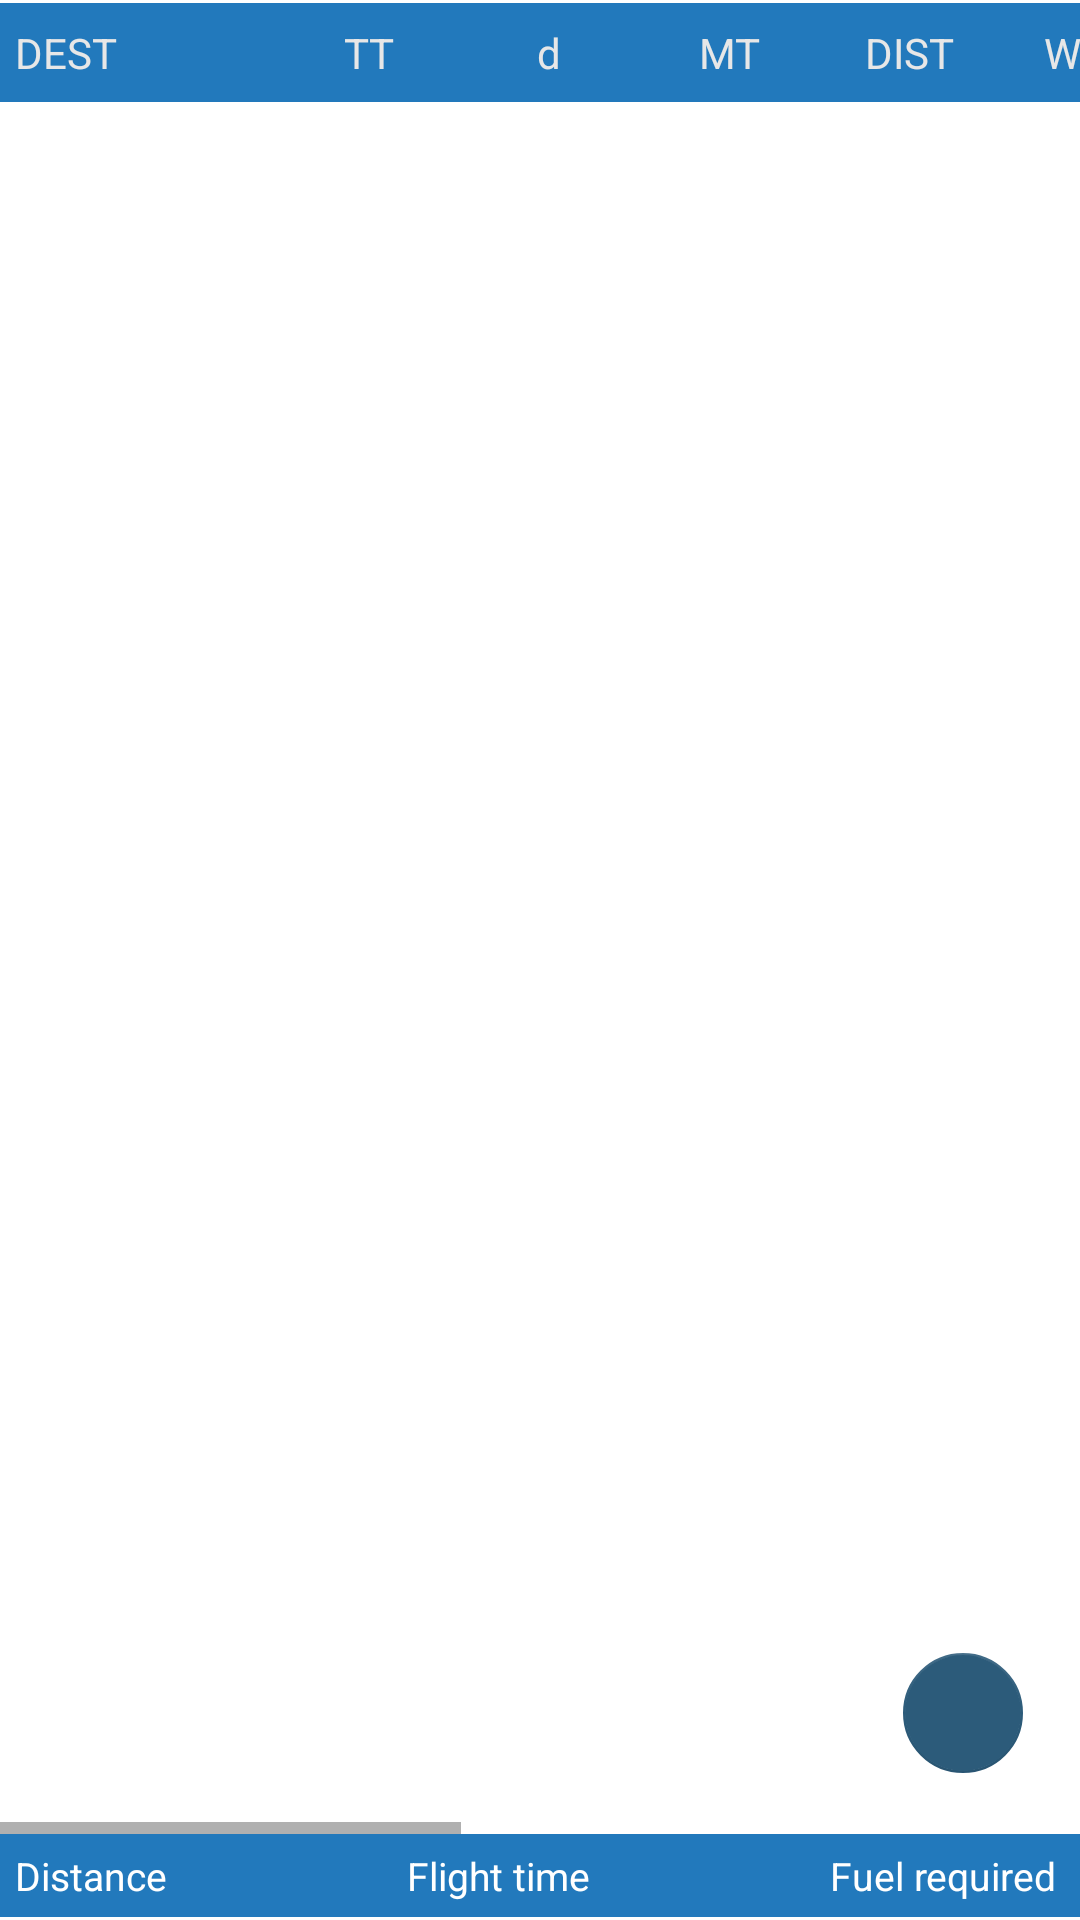

This screen was rendered from an Android layout file. Write that file and the resources it references.
<!-- AndroidManifest.xml: application theme Theme.DynamicNavlog -->
<!-- res/layout/fragment_navlog.xml -->
<?xml version="1.0" encoding="utf-8"?>
<androidx.constraintlayout.widget.ConstraintLayout xmlns:android="http://schemas.android.com/apk/res/android"
    xmlns:app="http://schemas.android.com/apk/res-auto"
    xmlns:tools="http://schemas.android.com/tools"
    android:id="@+id/navlogLayout"
    android:layout_width="match_parent"
    android:layout_height="match_parent"
    android:orientation="vertical"
    tools:context="com.artyum.dynamicnavlog.NavlogFragment">

    <HorizontalScrollView
        android:layout_width="wrap_content"
        android:layout_height="0dp"
        app:layout_constraintBottom_toTopOf="@id/summaryTotals"
        app:layout_constraintLeft_toLeftOf="parent"
        app:layout_constraintTop_toTopOf="parent">

        <LinearLayout
            android:layout_width="wrap_content"
            android:layout_height="match_parent"
            android:layout_marginTop="1dp"
            android:orientation="vertical">

            <TextView
                android:id="@+id/tempTv"
                style="@style/navlogItem"
                android:visibility="gone" />

            <LinearLayout
                android:id="@+id/header"
                style="@style/navLogHeader"
                android:orientation="horizontal">

                <TextView
                    android:id="@+id/txtNavlogDestHeader"
                    style="@style/navLogHeaderItem"
                    android:layout_width="@dimen/recyclerViewDescWidth"
                    android:gravity="start|center_vertical"
                    android:text="@string/txtDest" />

                <TextView
                    style="@style/navLogHeaderItem"
                    android:text="@string/txtTt" />

                <TextView
                    style="@style/navLogHeaderItem"
                    android:text="@string/txtDec"
                    android:textAllCaps="false" />

                <TextView
                    style="@style/navLogHeaderItem"
                    android:text="@string/txtMt" />

                <TextView
                    style="@style/navLogHeaderItem"
                    android:text="@string/txtDist" />

                <TextView
                    style="@style/navLogHeaderItem"
                    android:text="@string/txtWca" />

                <TextView
                    style="@style/navLogHeaderItem"
                    android:text="@string/txtHdg" />

                <TextView
                    style="@style/navLogHeaderItem"
                    android:text="@string/txtGs" />

                <TextView
                    style="@style/navLogHeaderItem"
                    android:layout_width="90dp"
                    android:text="@string/txtTime" />

                <TextView
                    style="@style/navLogHeaderItem"
                    android:text="@string/txtFuel" />

                <TextView
                    style="@style/navLogHeaderItem"
                    android:layout_width="90dp"
                    android:text="@string/txtEta" />

                <TextView
                    style="@style/navLogHeaderItem"
                    android:layout_width="90dp"
                    android:text="@string/txtAta" />
            </LinearLayout>

            <androidx.recyclerview.widget.RecyclerView
                android:id="@+id/navlogRecycler"
                android:layout_width="wrap_content"
                android:layout_height="match_parent"
                android:clipToPadding="false"
                tools:listitem="@layout/fragment_navlog_item" />
        </LinearLayout>
    </HorizontalScrollView>


    <com.google.android.material.floatingactionbutton.FloatingActionButton
        android:id="@+id/btnDisplayToggle"
        android:layout_width="wrap_content"
        android:layout_height="wrap_content"
        android:layout_marginEnd="15dp"
        android:layout_marginBottom="45dp"
        android:backgroundTint="@color/colorSecondary"
        app:elevation="0dp"
        app:fabSize="mini"
        app:layout_constraintBottom_toBottomOf="parent"
        app:layout_constraintRight_toRightOf="parent"
        app:srcCompat="@drawable/ic_eye"
        app:tint="@color/white2" />


    <androidx.constraintlayout.widget.ConstraintLayout
        android:id="@+id/summaryTotals"
        android:layout_width="match_parent"
        android:layout_height="wrap_content"
        android:layout_alignParentBottom="true"
        android:layout_marginBottom="1dp"
        android:background="@color/colorPrimaryVariant"
        android:clipToPadding="true"
        android:padding="5dp"
        app:layout_constraintBottom_toBottomOf="parent">

        <LinearLayout
            android:id="@+id/totalsDistance"
            android:layout_width="wrap_content"
            android:layout_height="wrap_content"
            app:layout_constraintLeft_toLeftOf="parent"
            app:layout_constraintTop_toTopOf="parent">

            <TextView
                style="@style/navlogSummary"
                android:text="@string/txtDistance" />

            <TextView
                android:id="@+id/txtTotalDist"
                style="@style/navlogSummary"
                android:layout_marginStart="@dimen/unitsMargin" />
        </LinearLayout>

        <LinearLayout
            android:layout_width="wrap_content"
            android:layout_height="wrap_content"
            app:layout_constraintLeft_toRightOf="@id/totalsDistance"
            app:layout_constraintRight_toLeftOf="@id/totalsFuel"
            app:layout_constraintTop_toTopOf="parent">

            <TextView
                style="@style/navlogSummary"
                android:text="@string/txtFlightTime" />

            <TextView
                android:id="@+id/txtTotalTime"
                style="@style/navlogSummary"
                android:layout_marginStart="@dimen/unitsMargin" />
        </LinearLayout>

        <LinearLayout
            android:id="@+id/totalsFuel"
            android:layout_width="wrap_content"
            android:layout_height="wrap_content"
            app:layout_constraintRight_toRightOf="parent"
            app:layout_constraintTop_toTopOf="parent">

            <TextView
                style="@style/navlogSummary"
                android:text="@string/txtFuelRequired" />

            <TextView
                android:id="@+id/txtTotalFuel"
                style="@style/navlogSummary"
                android:layout_marginStart="@dimen/unitsMargin" />
        </LinearLayout>
    </androidx.constraintlayout.widget.ConstraintLayout>
</androidx.constraintlayout.widget.ConstraintLayout>
<!-- res/layout/fragment_navlog_item.xml (included above) -->
<?xml version="1.0" encoding="utf-8"?>
<androidx.cardview.widget.CardView xmlns:android="http://schemas.android.com/apk/res/android"
    xmlns:app="http://schemas.android.com/apk/res-auto"
    android:layout_width="match_parent"
    android:layout_height="wrap_content">

    <LinearLayout
        android:layout_width="match_parent"
        android:layout_height="wrap_content"
        android:gravity="center|start"
        android:orientation="horizontal">

        <TextView
            android:id="@+id/txtNavlogDest"
            style="@style/navlogItem"
            android:layout_width="@dimen/recyclerViewDescWidth"
            android:gravity="start|center_vertical"
            android:lines="1"
            android:text="@string/txtDest"
            android:textAllCaps="true" />

        <TextView
            android:id="@+id/txtNavlogTt"
            style="@style/navlogItem"
            android:text="@string/txtTt" />

        <TextView
            android:id="@+id/txtNavlogDec"
            style="@style/navlogItem"
            android:text="@string/txtDec" />

        <TextView
            android:id="@+id/txtNavlogMt"
            style="@style/navlogItem"
            android:text="@string/txtMt"
            android:textStyle="bold" />

        <TextView
            android:id="@+id/txtNavlogDist"
            style="@style/navlogItem"
            android:text="@string/txtDist" />

        <TextView
            android:id="@+id/txtNavlogWca"
            style="@style/navlogItem"
            android:text="@string/txtWca" />

        <TextView
            android:id="@+id/txtNavlogHdg"
            style="@style/navlogItem"
            android:text="@string/txtHdg"
            android:textStyle="bold" />

        <TextView
            android:id="@+id/txtNavlogGs"
            style="@style/navlogItem"
            android:text="@string/txtGs" />

        <TextView
            android:id="@+id/txtNavlogTime"
            style="@style/navlogItem"
            android:layout_width="90dp"
            android:text="@string/txtTime" />

        <TextView
            android:id="@+id/txtNavlogFuel"
            style="@style/navlogItem"
            android:text="@string/txtFuel" />

        <TextView
            android:id="@+id/txtNavlogEta"
            style="@style/navlogItem"
            android:layout_width="90dp"
            android:text="@string/txtEta" />

        <TextView
            android:id="@+id/txtNavlogAta"
            style="@style/navlogItem"
            android:layout_width="90dp"
            android:text="@string/txtAta" />
    </LinearLayout>
</androidx.cardview.widget.CardView>
<!-- resources referenced by this layout -->
<resources>
  <color name="colorPrimaryVariant">#2279BC</color>
  <color name="colorSecondary">#2C5B7A</color>
  <color name="white2">#E7E7E7</color>
  <dimen name="recyclerViewDescWidth">93dp</dimen>
  <dimen name="unitsMargin">3dp</dimen>
  <string name="txtAta">ATA</string>
  <string name="txtDec">d</string>
  <string name="txtDest">Dest</string>
  <string name="txtDist">DIST</string>
  <string name="txtDistance">Distance</string>
  <string name="txtEta">ETA</string>
  <string name="txtFlightTime">Flight time</string>
  <string name="txtFuel">Fuel</string>
  <string name="txtFuelRequired">Fuel required</string>
  <string name="txtGs">GS</string>
  <string name="txtHdg">HDG</string>
  <string name="txtMt">MT</string>
  <string name="txtTime">Time</string>
  <string name="txtTt">TT</string>
  <string name="txtWca">WCA</string>
  <style name="navLogHeader">
          <item name="android:layout_width">wrap_content</item>
          <item name="android:layout_height">wrap_content</item>
          <item name="android:textSize">14sp</item>
          <item name="android:gravity">center_vertical</item>
          <item name="android:paddingVertical">2dp</item>
          <item name="android:textAllCaps">true</item>
          <item name="android:textColor">@color/white2</item>
          <item name="android:background">@color/colorPrimaryVariant</item>
      </style>
  <style name="navLogHeaderItem">
          <item name="android:layout_height">wrap_content</item>
          <item name="android:textSize">14sp</item>
          <item name="android:layout_width">60dp</item>
          <item name="android:gravity">center</item>
          <item name="android:padding">5dp</item>
          <item name="android:textAllCaps">true</item>
          <item name="android:textColor">@color/white2</item>
      </style>
  <style name="navlogItem">
          <item name="android:layout_height">40dp</item>
          <item name="android:padding">5dp</item>
          <item name="android:textSize">16sp</item>
          <item name="android:layout_marginVertical">1dp</item>
          <item name="android:layout_width">60dp</item>
          <item name="android:gravity">center</item>
          <item name="android:textColor">@color/black</item>
      </style>
  <style name="navlogSummary">
          <item name="android:layout_width">wrap_content</item>
          <item name="android:layout_height">wrap_content</item>
          <item name="android:textSize">13sp</item>
          <item name="android:textColor">@color/white</item>
      </style>
  <style name="Theme.DynamicNavlog" parent="Theme.MaterialComponents.Light.NoActionBar">
          
          <item name="colorPrimary">@color/colorPrimary</item>
          <item name="colorPrimaryVariant">@color/colorPrimaryVariant</item>
          <item name="colorOnPrimary">@color/white</item>
          
          <item name="colorSecondary">@color/colorSecondary</item>
          <item name="colorSecondaryVariant">@color/colorSecondaryVariant</item>
          <item name="colorOnSecondary">@color/black</item>
          
          <item name="android:statusBarColor" tools:targetApi="l">?attr/colorPrimaryVariant</item>
          
      </style>
  <color name="black">#000000</color>
  <color name="white">#FFFFFF</color>
  <color name="colorPrimary">#178AC7</color>
  <color name="colorSecondaryVariant">#FF018786</color>
</resources>
